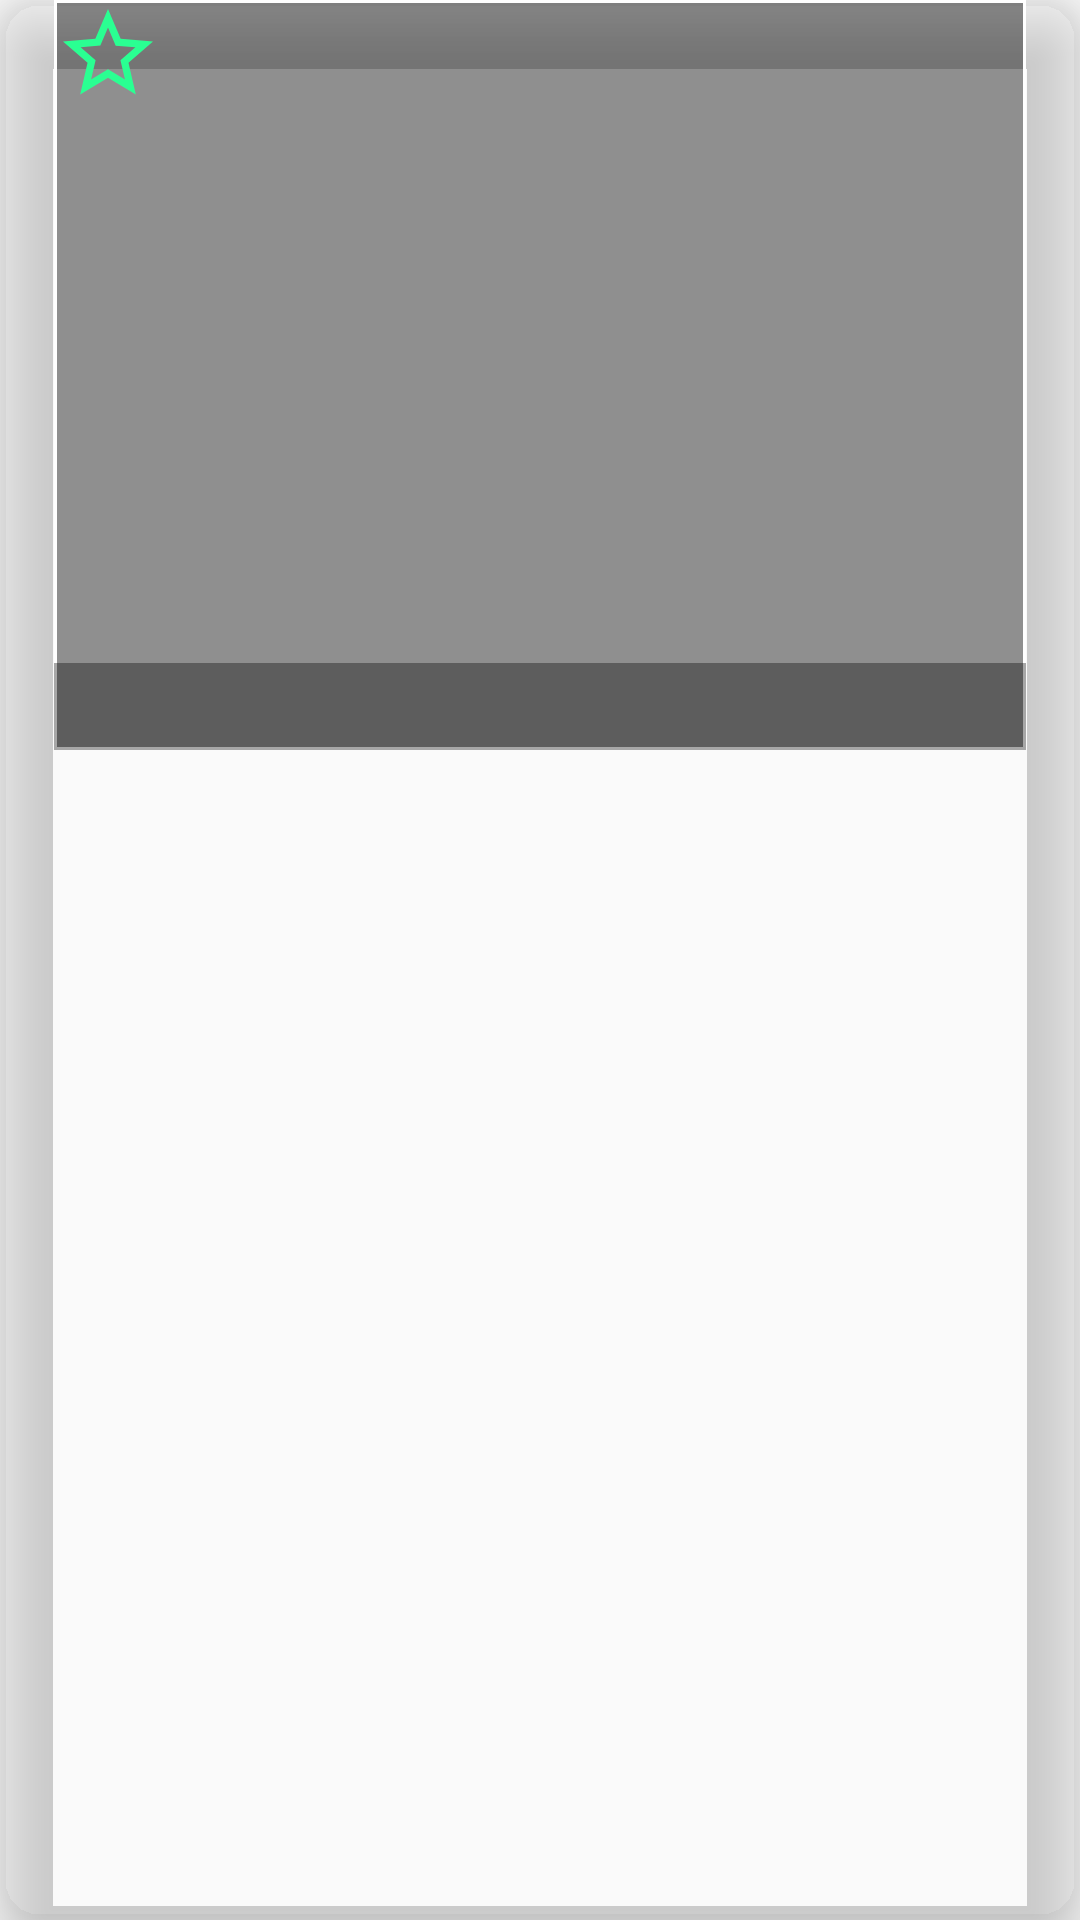

Here is an Android app screen rendered from its layout file. Give the layout XML and the strings, colors and styles it references.
<!-- AndroidManifest.xml: application theme AppTheme -->
<!-- res/layout/menu_list_row.xml -->
<?xml version="1.0" encoding="utf-8"?>
<androidx.cardview.widget.CardView
    xmlns:android="http://schemas.android.com/apk/res/android"
    xmlns:app="http://schemas.android.com/apk/res-auto"
    android:layout_width="match_parent"
    android:layout_height="wrap_content"
    app:cardElevation="@dimen/menu_recycler_elevation"
    app:cardCornerRadius="@dimen/menu_recycler_radius"
    app:cardBackgroundColor="@android:color/transparent"
    android:layout_marginTop="@dimen/menu_recycler_marginTop">

    <androidx.constraintlayout.widget.ConstraintLayout
        android:layout_width="match_parent"
        android:layout_height="wrap_content">

        <ImageView
            android:id="@+id/row_image"
            android:layout_width="0dp"
            android:layout_height="@dimen/menu_recycler_image_height"
            android:background="@drawable/border"
            android:contentDescription="@string/game_image"
            android:scaleType="centerCrop"
            android:adjustViewBounds="true"
            app:layout_constraintWidth_percent="0.9"
            app:layout_constraintEnd_toEndOf="parent"
            app:layout_constraintTop_toTopOf="parent"
            app:layout_constraintStart_toStartOf="parent"/>

        <TextView
            android:id="@+id/text1"
            android:layout_width="0dp"
            android:layout_height="wrap_content"
            android:background="@color/halfTransparent"
            android:gravity="center"
            android:alpha="0.8"
            android:padding="@dimen/menu_recycler_text_padding"
            style="@style/textShadowOverlay"
            android:layout_marginTop="@dimen/menu_recycler_marginTop"
            android:textSize="@dimen/menu_recycler_text_size"
            app:layout_constraintWidth_percent="0.9"
            app:layout_constraintBottom_toBottomOf="@id/row_image"
            app:layout_constraintStart_toStartOf="@id/row_image"
            app:layout_constraintEnd_toEndOf="@id/row_image"
             />

        <CheckBox
            android:id="@+id/favourite"
            android:layout_width="wrap_content"
            android:layout_height="wrap_content"
            android:button="@drawable/custom_favourite_icon"
            android:contentDescription="@string/favourites"
            app:layout_constraintStart_toStartOf="@+id/row_image"
            app:layout_constraintTop_toTopOf="@id/row_image" />
    </androidx.constraintlayout.widget.ConstraintLayout>
</androidx.cardview.widget.CardView>
<!-- resources referenced by this layout -->
<resources>
  <color name="halfTransparent">#6E000000</color>
  <dimen name="menu_recycler_elevation">13dp</dimen>
  <dimen name="menu_recycler_image_height">250dp</dimen>
  <dimen name="menu_recycler_marginTop">20dp</dimen>
  <dimen name="menu_recycler_radius">13dp</dimen>
  <dimen name="menu_recycler_text_padding">5dp</dimen>
  <dimen name="menu_recycler_text_size">14sp</dimen>
  <!-- drawable border (drawable) -->
  <?xml version="1.0" encoding="utf-8"?>
  <shape xmlns:android="http://schemas.android.com/apk/res/android">
      <solid android:color="@color/halfTransparent"></solid>
      <stroke android:width="1dp"
          android:color="@android:color/white"/>
  
  </shape>
  <!-- drawable custom_favourite_icon (drawable) -->
  <?xml version="1.0" encoding="utf-8"?>
  <selector xmlns:android="http://schemas.android.com/apk/res/android">
      <item
          android:drawable="@drawable/ic_baseline_star_border_24"
          android:state_checked="false"/>
      <item
          android:drawable="@drawable/ic_baseline_star_24"
          android:state_checked="true"/>
      <item
          android:drawable="@drawable/ic_baseline_star_border_24"/>
  </selector>
  <string name="favourites">Favourites</string>
  <string name="game_image">Game Image</string>
  <style name="textShadowOverlay">
          <item name="android:textColor">#ffffff</item>
          <item name="android:shadowColor">#000000</item>
          <item name="android:textStyle">bold</item>
          <item name="android:shadowDx">5</item>
          <item name="android:shadowDy">5</item>
          <item name="android:shadowRadius">23</item>
      </style>
  <style name="AppTheme" parent="Theme.AppCompat.Light.DarkActionBar">
          <item name="colorPrimary">@color/colorPrimary</item>
          <item name="colorPrimaryDark">@color/colorPrimaryDark</item>
          <item name="colorAccent">@color/colorAccent</item>
      </style>
  <!-- drawable ic_baseline_star_border_24 (drawable) -->
  <vector android:height="36dp" android:tint="#2AFF92"
      android:viewportHeight="24" android:viewportWidth="24"
      android:width="36dp" xmlns:android="http://schemas.android.com/apk/res/android">
      <path android:fillColor="@android:color/white" android:pathData="M22,9.24l-7.19,-0.62L12,2 9.19,8.63 2,9.24l5.46,4.73L5.82,21 12,17.27 18.18,21l-1.63,-7.03L22,9.24zM12,15.4l-3.76,2.27 1,-4.28 -3.32,-2.88 4.38,-0.38L12,6.1l1.71,4.04 4.38,0.38 -3.32,2.88 1,4.28L12,15.4z"/>
  </vector>
  <!-- drawable ic_baseline_star_24 (drawable) -->
  <vector android:height="36dp" android:tint="#2AFF92"
      android:viewportHeight="24" android:viewportWidth="24"
      android:width="36dp" xmlns:android="http://schemas.android.com/apk/res/android">
      <path android:fillColor="@android:color/white" android:pathData="M12,17.27L18.18,21l-1.64,-7.03L22,9.24l-7.19,-0.61L12,2 9.19,8.63 2,9.24l5.46,4.73L5.82,21z"/>
  </vector>
  <color name="colorPrimary">#ED0BFD8A</color>
  <color name="colorPrimaryDark">#3700B3</color>
  <color name="colorAccent">#03DAC5</color>
</resources>
